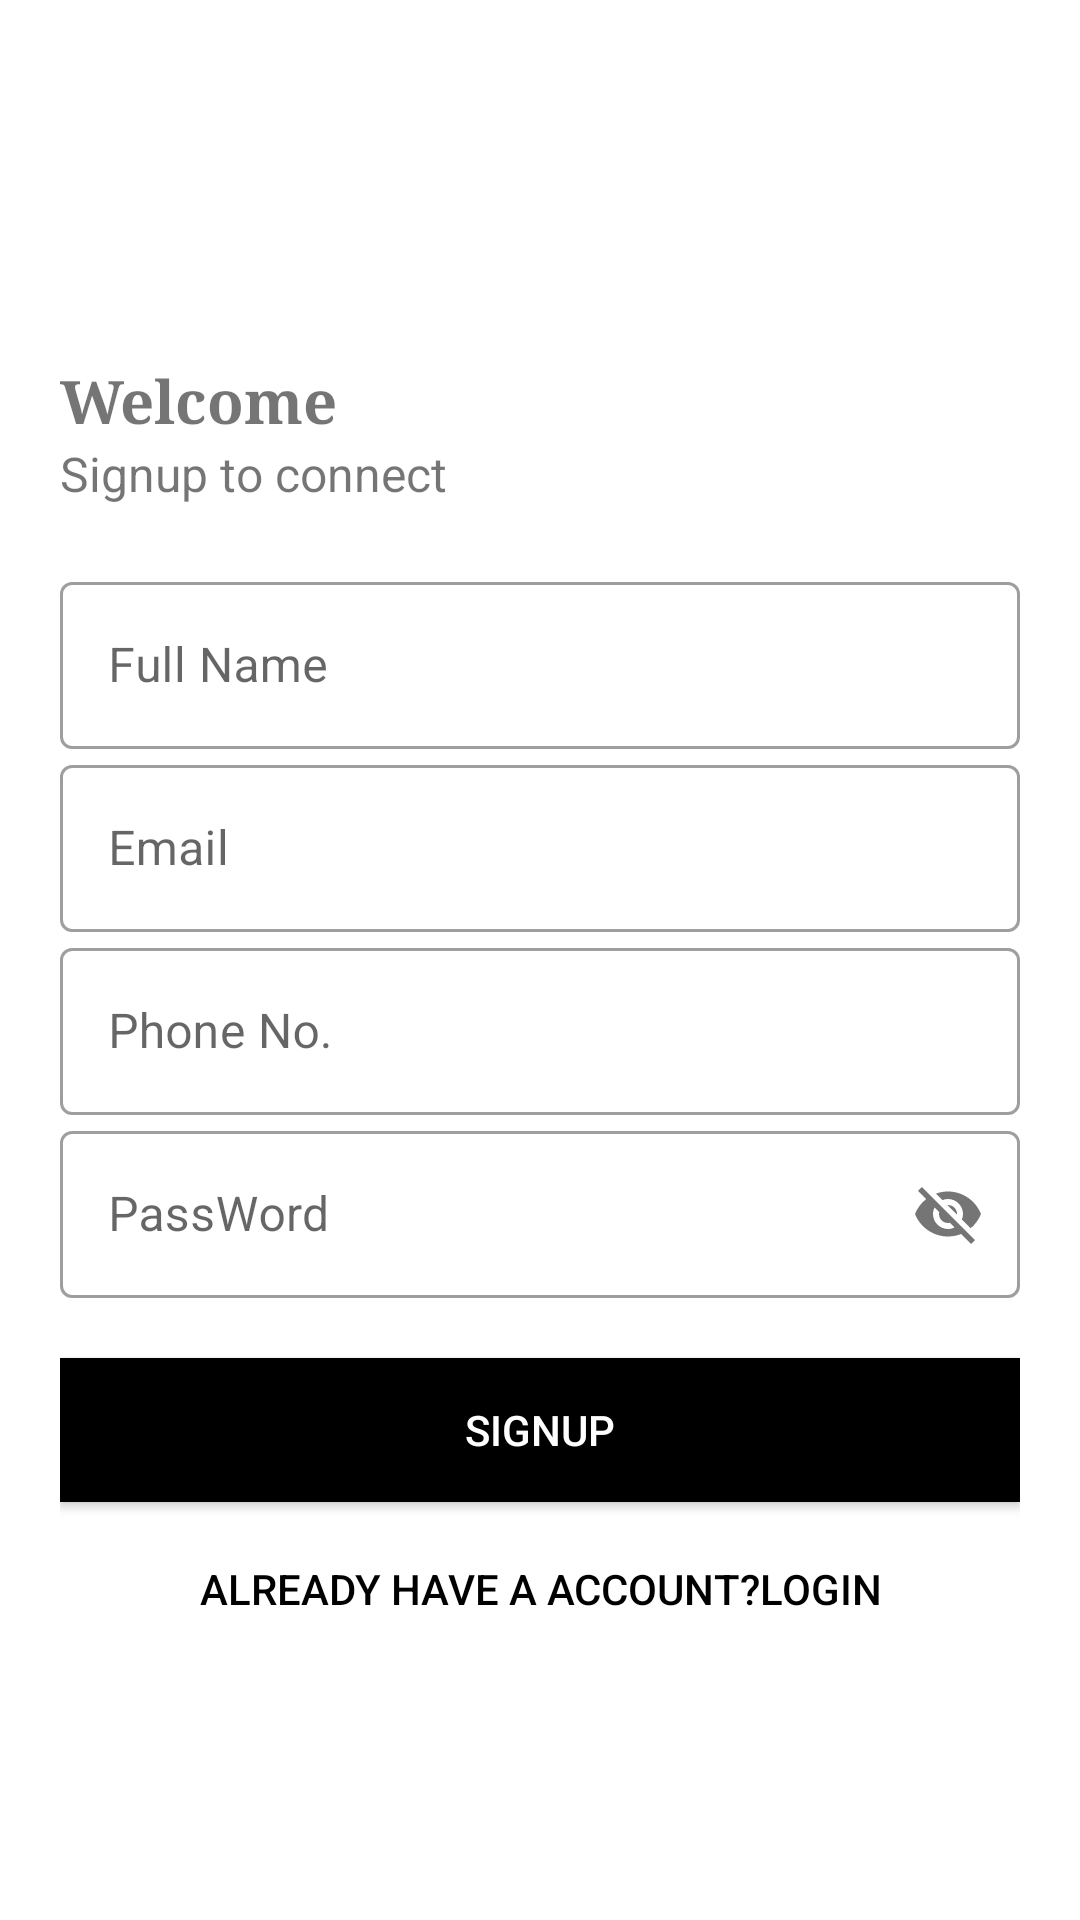

This screen was rendered from an Android layout file. Write that file and the resources it references.
<!-- AndroidManifest.xml: application theme Theme.ProjectLogin -->
<!-- res/layout/activity_signup.xml -->
<?xml version="1.0" encoding="utf-8"?>
<LinearLayout xmlns:android="http://schemas.android.com/apk/res/android"
    xmlns:app="http://schemas.android.com/apk/res-auto"
    xmlns:tools="http://schemas.android.com/tools"
    android:layout_width="match_parent"
    android:layout_height="match_parent"
    android:background="@color/white"
    android:orientation="vertical"
    android:padding="20dp"
    tools:context=".SignupActivity">

    <ImageView
        android:layout_width="100dp"
        android:layout_height="100dp"
        android:src="@drawable/logo"
        android:transitionName="image" />

    <TextView
        android:layout_width="wrap_content"
        android:layout_height="wrap_content"
        android:fontFamily="serif"
        android:text="Welcome"
        android:textSize="20sp"
        android:textStyle="bold" />

    <TextView
        android:layout_width="wrap_content"
        android:layout_height="wrap_content"
        android:text="@string/signup"
        android:textSize="16sp" />

    <LinearLayout
        android:layout_width="match_parent"
        android:layout_height="wrap_content"
        android:layout_marginTop="20dp"
        android:orientation="vertical">

        <com.google.android.material.textfield.TextInputLayout
            android:id="@+id/register_user_name"
            style="@style/Widget.MaterialComponents.TextInputLayout.OutlinedBox"
            android:layout_width="match_parent"
            android:layout_height="wrap_content"
            android:hint="@string/fullname">

            <com.google.android.material.textfield.TextInputEditText
                android:layout_width="match_parent"
                android:layout_height="wrap_content"
                android:inputType="text" />

        </com.google.android.material.textfield.TextInputLayout>


        <com.google.android.material.textfield.TextInputLayout
            android:id="@+id/register_user_email"
            style="@style/Widget.MaterialComponents.TextInputLayout.OutlinedBox"
            android:layout_width="match_parent"
            android:layout_height="wrap_content"
            android:hint="@string/email">

            <com.google.android.material.textfield.TextInputEditText
                android:layout_width="match_parent"
                android:layout_height="wrap_content"
                android:inputType="textEmailAddress" />

        </com.google.android.material.textfield.TextInputLayout>

        <com.google.android.material.textfield.TextInputLayout
            android:id="@+id/register_user_phone"
            style="@style/Widget.MaterialComponents.TextInputLayout.OutlinedBox"
            android:layout_width="match_parent"
            android:layout_height="wrap_content"
            android:hint="@string/phone">

            <com.google.android.material.textfield.TextInputEditText
                android:layout_width="match_parent"
                android:layout_height="wrap_content"
                android:inputType="phone" />

        </com.google.android.material.textfield.TextInputLayout>

        <com.google.android.material.textfield.TextInputLayout
            android:id="@+id/register_user_password"
            style="@style/Widget.MaterialComponents.TextInputLayout.OutlinedBox"
            android:layout_width="match_parent"
            android:layout_height="wrap_content"
            android:hint="@string/password"
            app:passwordToggleEnabled="true">

            <com.google.android.material.textfield.TextInputEditText

                android:layout_width="match_parent"
                android:layout_height="wrap_content" />

        </com.google.android.material.textfield.TextInputLayout>


    </LinearLayout>

    <Button
        android:layout_width="match_parent"
        android:layout_height="wrap_content"
        android:layout_marginTop="20dp"
        android:background="#000"
        android:elevation="0dp"
        android:text="@string/signupbutton"
        android:textColor="@color/white" />


    <Button
        android:id="@+id/alreadyHaveAnAccountButton"
        android:layout_width="match_parent"
        android:layout_height="wrap_content"
        android:layout_margin="5dp"
        android:background="#00000000"
        android:elevation="0dp"
        android:text="@string/alreadyRegister"
        android:textColor="#000" />


</LinearLayout>
<!-- resources referenced by this layout -->
<resources>
  <string name="alreadyRegister">Already have a account?Login</string>
  <string name="email">Email</string>
  <string name="fullname">Full Name</string>
  <string name="password">PassWord</string>
  <string name="phone">Phone No.</string>
  <string name="signup">Signup to connect</string>
  <string name="signupbutton">Signup</string>
  <style name="Theme.ProjectLogin" parent="Theme.MaterialComponents.DayNight.NoActionBar">
          
          <item name="colorPrimary">@color/purple_500</item>
          <item name="colorPrimaryVariant">@color/purple_700</item>
          <item name="colorOnPrimary">@color/white</item>
          
          <item name="colorSecondary">@color/teal_200</item>
          <item name="colorSecondaryVariant">@color/teal_700</item>
          <item name="colorOnSecondary">@color/black</item>
          
  
          <item name="android:statusBarColor" tools:targetApi="l">?attr/colorPrimaryVariant</item>
  
  
          
  
  
      </style>
  <!-- not gathered from this repository: default colours our renderer supplied (Android Studio template values) -->
  <color name="purple_500">#FF6200EE</color>
  <color name="purple_700">#FF3700B3</color>
  <color name="teal_200">#FF03DAC5</color>
  <color name="teal_700">#FF018786</color>
  <color name="black">#FF000000</color>
  <color name="white">#FFFFFFFF</color>
</resources>
